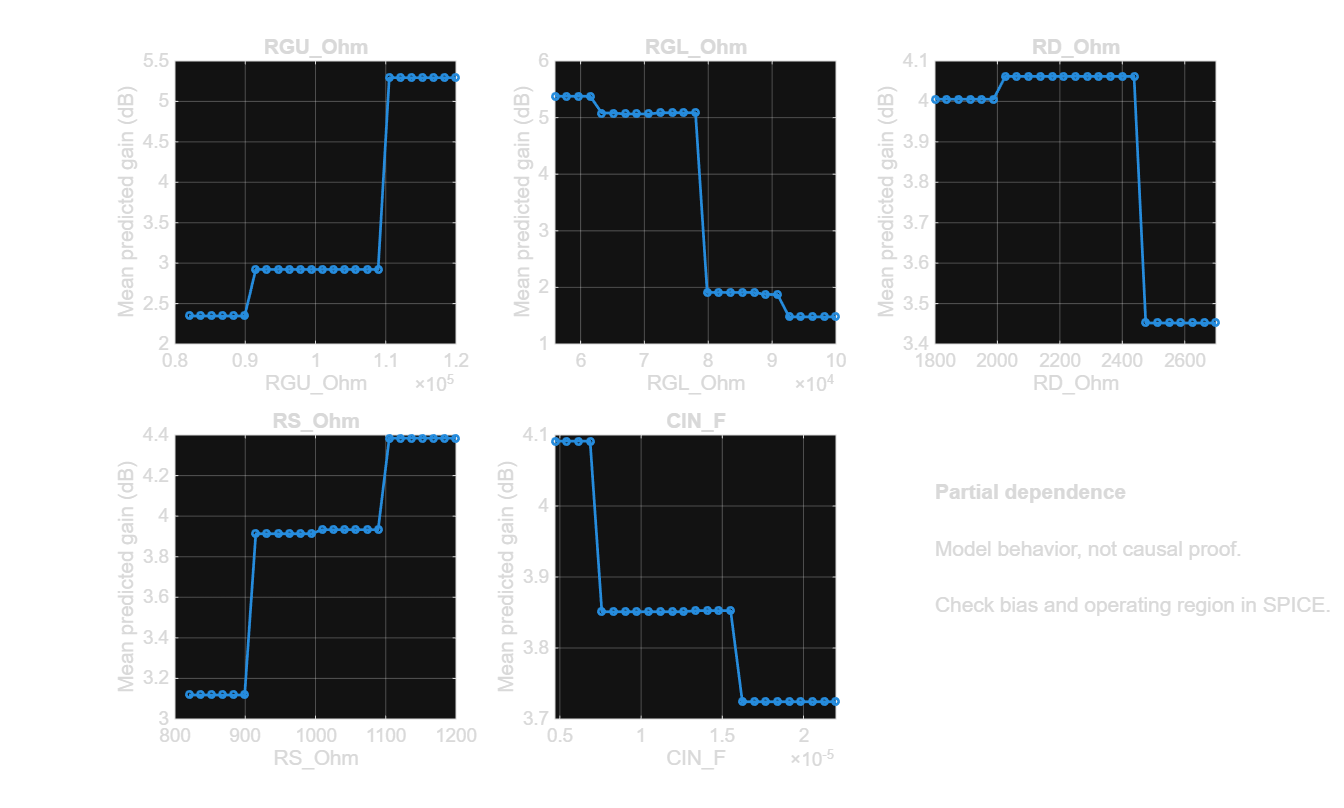

Source data for this figure (header and first rows):
Feature, FeatureValue, MeanPredictedGain_dB
RGU_Ohm, 82000, 2.347
RGU_Ohm, 83583, 2.347
RGU_Ohm, 85167, 2.347
RGU_Ohm, 86750, 2.347
RGU_Ohm, 88333, 2.347
RGU_Ohm, 89917, 2.347
RGU_Ohm, 91500, 2.922
RGU_Ohm, 93083, 2.922
RGU_Ohm, 94667, 2.922
RGU_Ohm, 96250, 2.922
RGU_Ohm, 97833, 2.922
RGU_Ohm, 99417, 2.922
RGU_Ohm, 101000, 2.922
RGU_Ohm, 102583, 2.922
RGU_Ohm, 104167, 2.922
RGU_Ohm, 105750, 2.922
RGU_Ohm, 107333, 2.922
RGU_Ohm, 108917, 2.922
RGU_Ohm, 110500, 5.294
RGU_Ohm, 112083, 5.294
RGU_Ohm, 113667, 5.294
RGU_Ohm, 115250, 5.294
RGU_Ohm, 116833, 5.294
RGU_Ohm, 118417, 5.294
RGU_Ohm, 120000, 5.294
RGL_Ohm, 56000, 5.377
RGL_Ohm, 57833, 5.377
RGL_Ohm, 59667, 5.377
RGL_Ohm, 61500, 5.377
RGL_Ohm, 63333, 5.081
RGL_Ohm, 65167, 5.081
RGL_Ohm, 67000, 5.064
RGL_Ohm, 68833, 5.064
RGL_Ohm, 70667, 5.064
RGL_Ohm, 72500, 5.085
RGL_Ohm, 74333, 5.085
RGL_Ohm, 76167, 5.085
RGL_Ohm, 78000, 5.085
RGL_Ohm, 79833, 1.911
RGL_Ohm, 81667, 1.911
RGL_Ohm, 83500, 1.911
RGL_Ohm, 85333, 1.911
RGL_Ohm, 87167, 1.911
RGL_Ohm, 89000, 1.875
RGL_Ohm, 90833, 1.875
RGL_Ohm, 92667, 1.479
RGL_Ohm, 94500, 1.479
RGL_Ohm, 96333, 1.479
RGL_Ohm, 98167, 1.479
RGL_Ohm, 100000, 1.479
RD_Ohm, 1800, 4.006
RD_Ohm, 1838, 4.006
RD_Ohm, 1875, 4.006
RD_Ohm, 1912, 4.006
RD_Ohm, 1950, 4.006
RD_Ohm, 1988, 4.006
RD_Ohm, 2025, 4.062
RD_Ohm, 2062, 4.062
RD_Ohm, 2100, 4.062
RD_Ohm, 2138, 4.062
... 65 more rows
